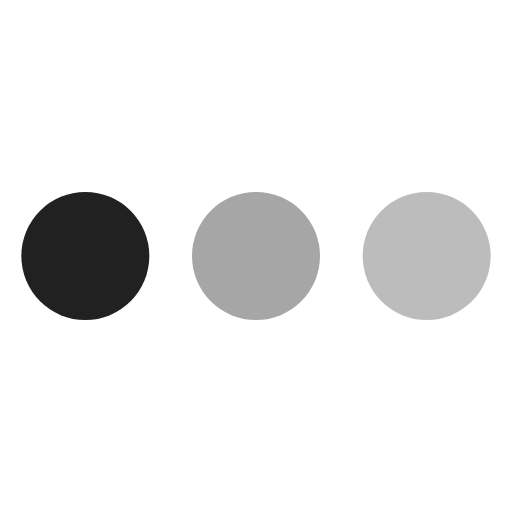
t = 0.00 s
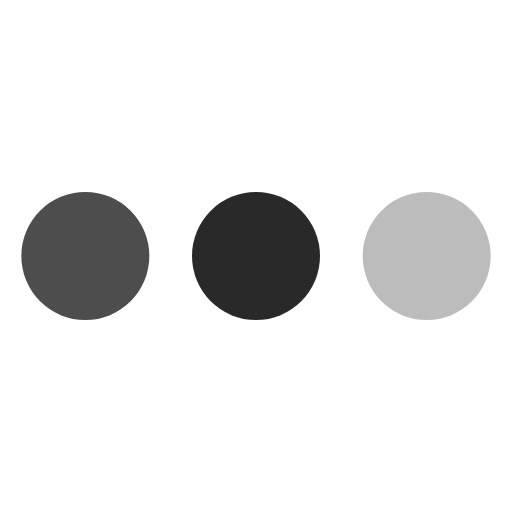
t = 0.19 s
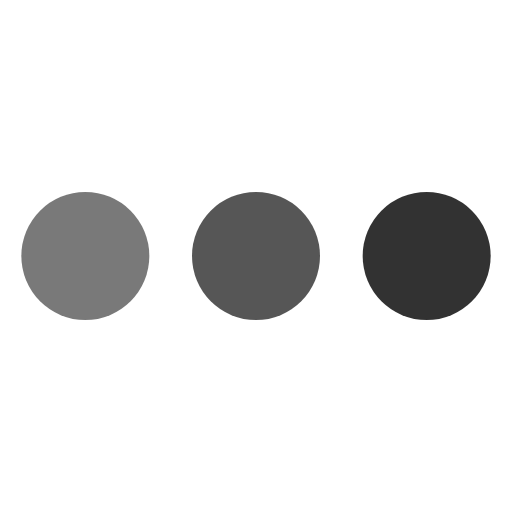
t = 0.38 s
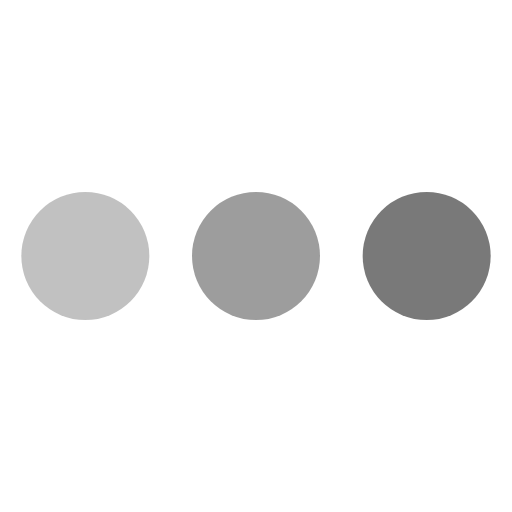
t = 0.68 s
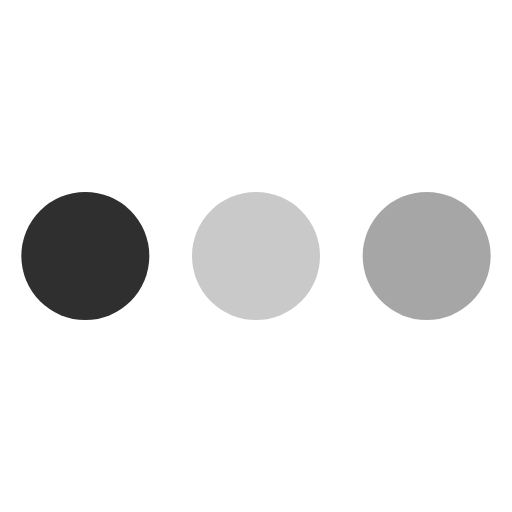
t = 0.86 s
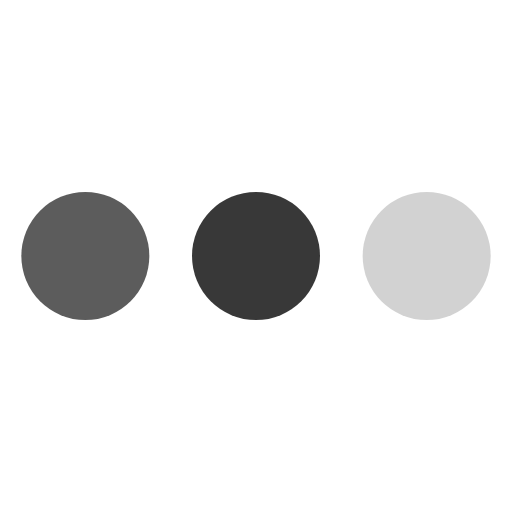
t = 1.05 s

The animated SVG that drew these frames (rendered in a browser with its animation timeline set to each time). Animation: 3 SMIL elements (animate=3); one cycle of 1.05 s.

<svg fill="#212121FF" viewBox="0 0 24 24" xmlns="http://www.w3.org/2000/svg"><circle cx="4" cy="12" r="3" opacity="1"><animate id="spinner_qYjJ" begin="0;spinner_t4KZ.end-0.25s" attributeName="opacity" dur="0.75s" values="1;.2" fill="freeze"/></circle><circle cx="12" cy="12" r="3" opacity=".4"><animate begin="spinner_qYjJ.begin+0.15s" attributeName="opacity" dur="0.75s" values="1;.2" fill="freeze"/></circle><circle cx="20" cy="12" r="3" opacity=".3"><animate id="spinner_t4KZ" begin="spinner_qYjJ.begin+0.3s" attributeName="opacity" dur="0.75s" values="1;.2" fill="freeze"/></circle></svg>
